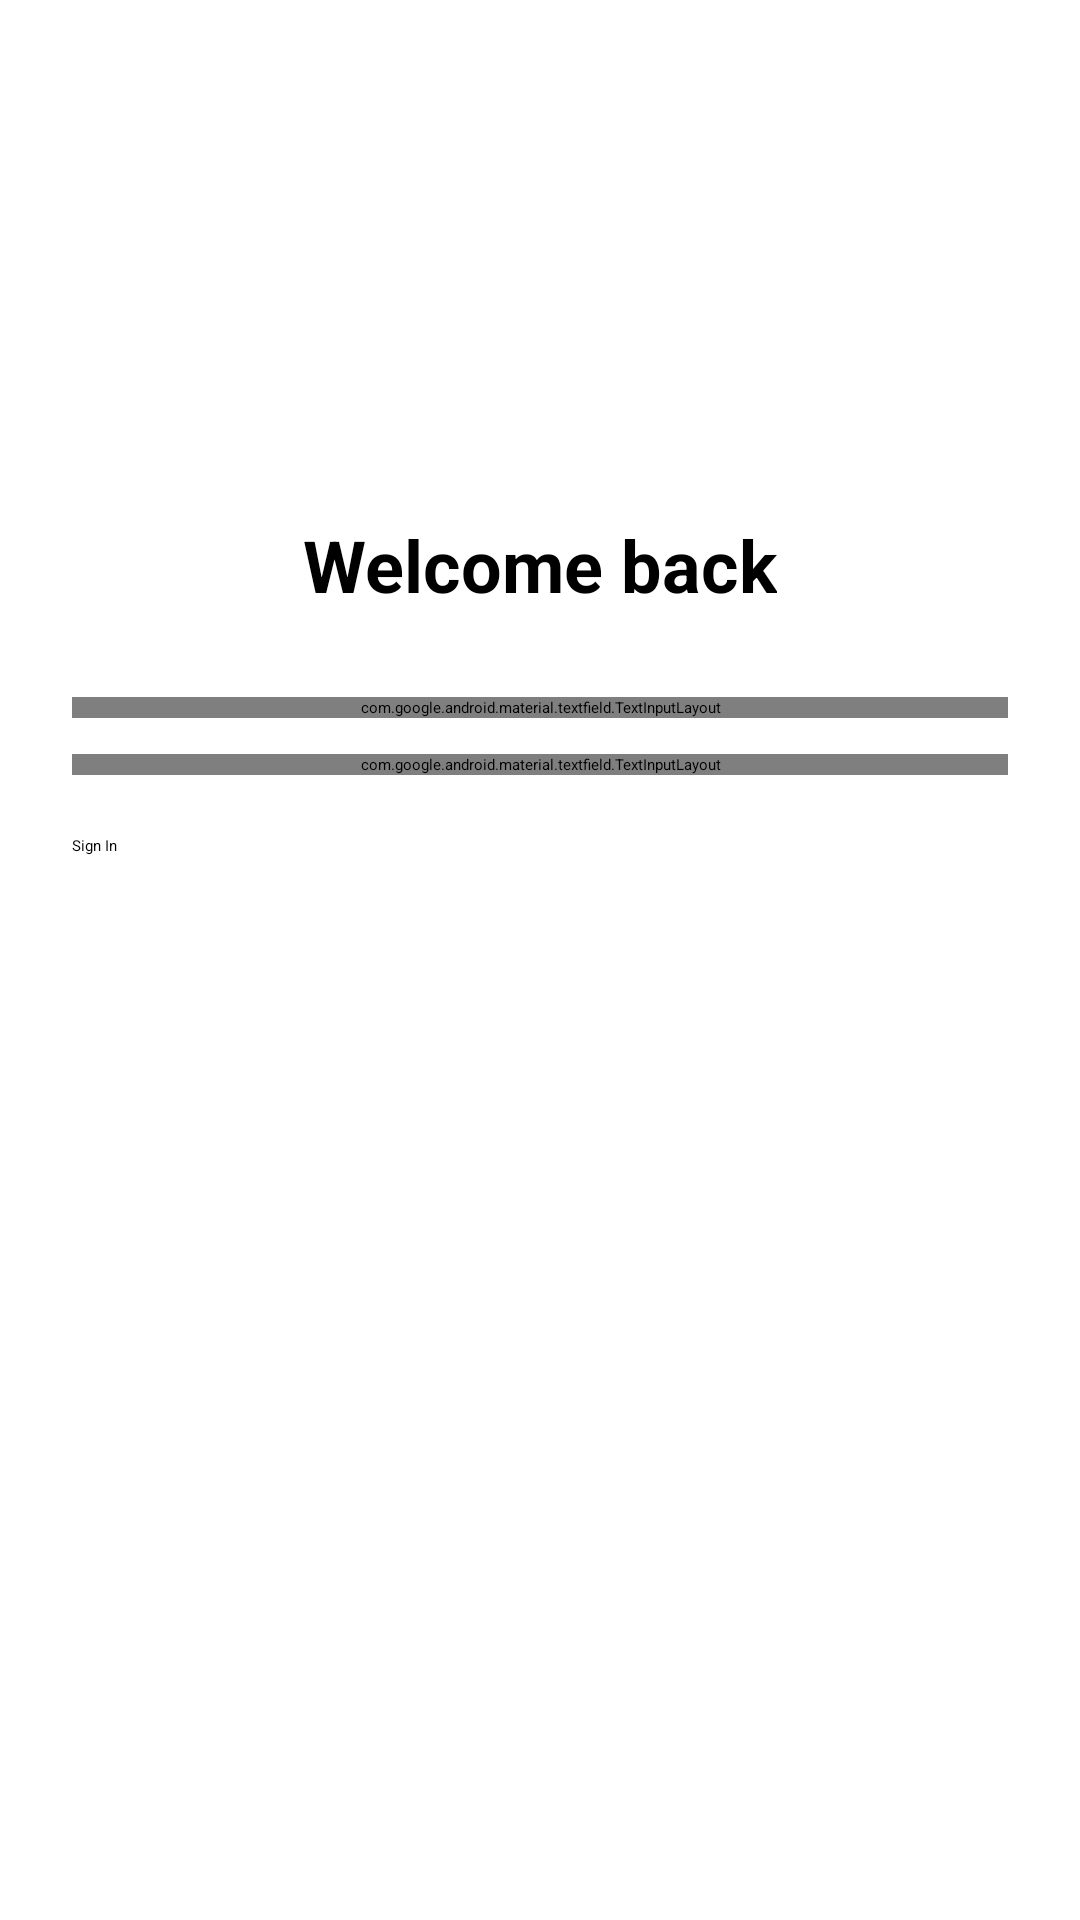

The Android layout XML behind this screen, and the referenced resources:
<!-- AndroidManifest.xml: activity theme Theme.Budget_Tracker -->
<!-- res/layout/activity_sign_in.xml -->
<?xml version="1.0" encoding="utf-8"?>
<ScrollView xmlns:android="http://schemas.android.com/apk/res/android"
    android:layout_width="match_parent"
    android:layout_height="match_parent"
    android:fillViewport="true"
    android:padding="24dp">

    <LinearLayout
        android:layout_width="match_parent"
        android:layout_height="wrap_content"
        android:gravity="center_horizontal"
        android:orientation="vertical">

        <ImageView
            android:layout_width="100dp"
            android:layout_height="100dp"
            android:layout_marginTop="32dp"
            android:contentDescription="App icon"
            android:src="@drawable/ic_budget_logo" />

        <TextView
            android:layout_width="wrap_content"
            android:layout_height="wrap_content"
            android:layout_marginTop="16dp"
            android:text="@string/welcome_back"
            android:textSize="24sp"
            android:textStyle="bold" />

        <com.google.android.material.textfield.TextInputLayout
            android:id="@+id/tilEmail"
            android:layout_width="match_parent"
            android:layout_height="wrap_content"
            android:layout_marginTop="28dp"
            android:hint="@string/email">

            <com.google.android.material.textfield.TextInputEditText
                android:id="@+id/etEmail"
                android:layout_width="match_parent"
                android:layout_height="wrap_content"
                android:inputType="textEmailAddress" />
        </com.google.android.material.textfield.TextInputLayout>

        <com.google.android.material.textfield.TextInputLayout
            android:id="@+id/tilPassword"
            android:layout_width="match_parent"
            android:layout_height="wrap_content"
            android:layout_marginTop="12dp"
            android:hint="@string/password">

            <com.google.android.material.textfield.TextInputEditText
                android:id="@+id/etPassword"
                android:layout_width="match_parent"
                android:layout_height="wrap_content"
                android:inputType="textPassword" />
        </com.google.android.material.textfield.TextInputLayout>

        <Button
            android:id="@+id/btnSignIn"
            android:layout_width="match_parent"
            android:layout_height="wrap_content"
            android:layout_marginTop="20dp"
            android:text="@string/sign_in" />

        <TextView
            android:id="@+id/tvGoToSignUp"
            android:layout_width="wrap_content"
            android:layout_height="wrap_content"
            android:layout_marginTop="20dp"
            android:text="@string/go_to_sign_up"
            android:textColor="@color/primary_color" />

    </LinearLayout>
</ScrollView>
<!-- resources referenced by this layout -->
<resources>
  <!-- drawable ic_budget_logo (drawable) -->
  <vector xmlns:android="http://schemas.android.com/apk/res/android"
      android:width="200dp"
      android:height="200dp"
      android:viewportWidth="24"
      android:viewportHeight="24">
      <path
          android:fillColor="#FFFFFF"
          android:pathData="M12,2C6.48,2 2,6.48 2,12s4.48,10 10,10 10,-4.48 10,-10S17.52,2 12,2zM12,20c-4.41,0 -8,-3.59 -8,-8s3.59,-8 8,-8 8,3.59 8,8 -3.59,8 -8,8zM12.89,11.1c-1.78,-0.59 -2.64,-0.96 -2.64,-1.9 0,-1.11 1.1,-1.62 2.03,-1.62 1.02,0 1.79,0.51 2.1,1.11l1.33,-0.63c-0.46,-0.92 -1.33,-1.68 -2.46,-1.93L13.25,4h-2.5v2.12c-1.32,0.34 -2.5,1.22 -2.5,2.69 0,1.96 1.73,2.62 3.39,3.19 2.01,0.69 2.45,1.26 2.45,2.05 0,1.06 -0.83,1.86 -2.33,1.86 -1.41,0 -2.29,-0.66 -2.67,-1.51l-1.35,0.58c0.55,1.24 1.7,2.1 3.02,2.44L10.75,20h2.5v-2.14c1.55,-0.27 2.75,-1.2 2.75,-2.72 0,-2.35 -2.31,-3.11 -3.11,-3.04z" />
  </vector>
  <string name="email">Email</string>
  <string name="go_to_sign_up">Do not have an account? Sign Up</string>
  <string name="password">Password</string>
  <string name="sign_in">Sign In</string>
  <string name="welcome_back">Welcome back</string>
</resources>
